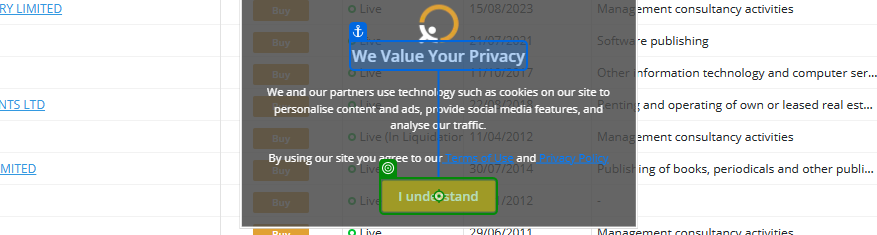
Workflow: Pomada_ExtractCompanyDetails

Step 1: click on 'I understand'

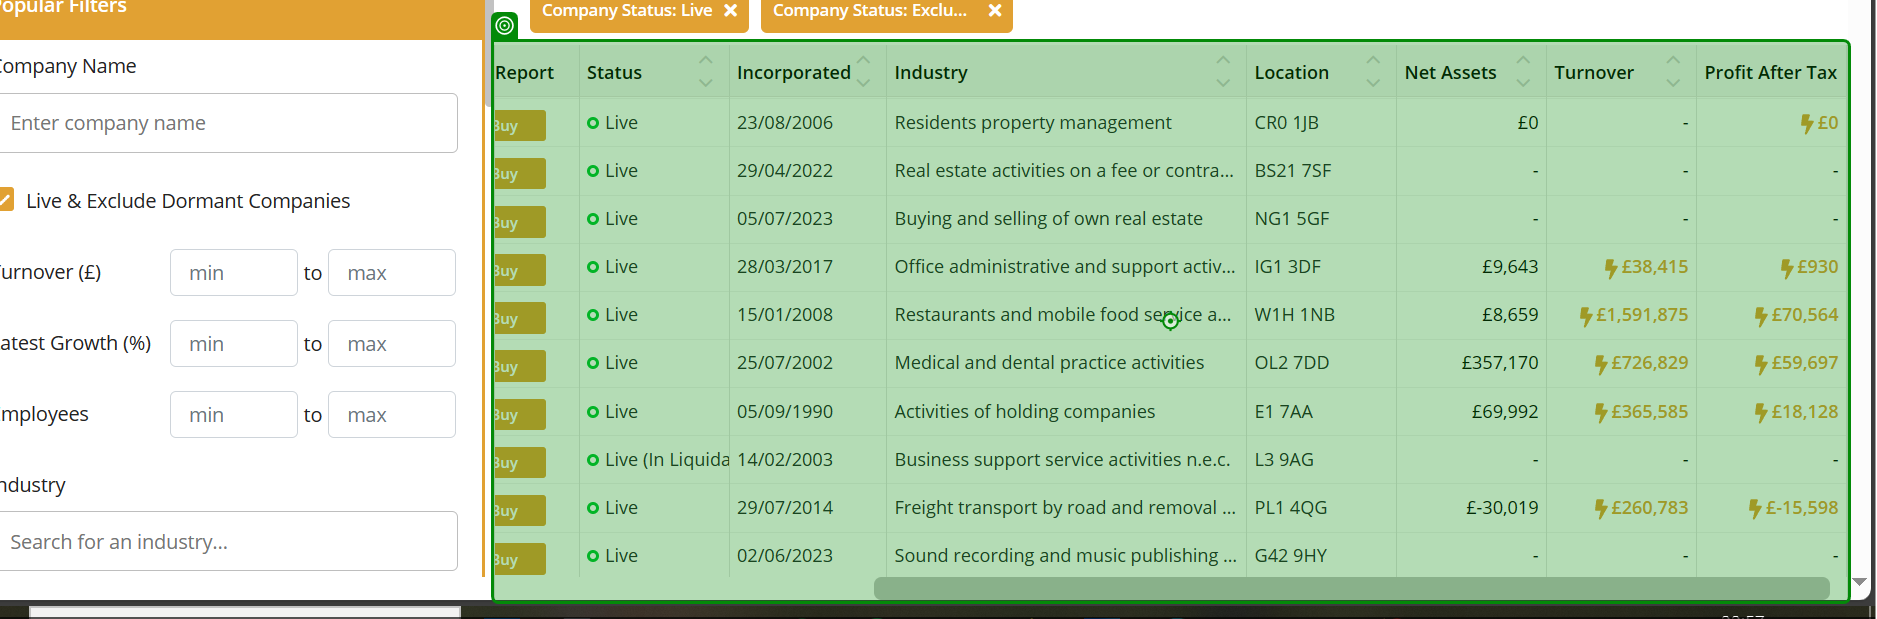
Step 2: Mouse Scroll - Companies Table

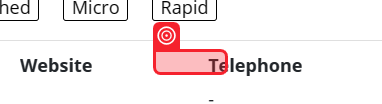
Step 3: SearchedElement

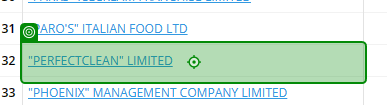
Step 4: click

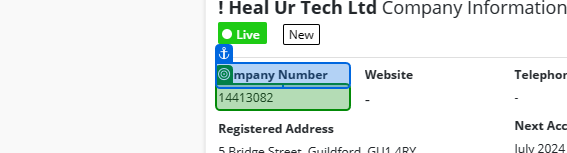
Step 5: get-text from 'Company Number'

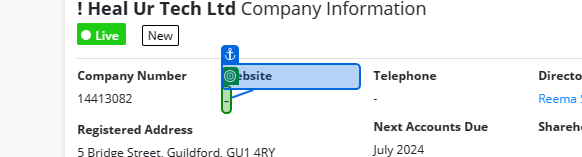
Step 6: get-text from 'Website'

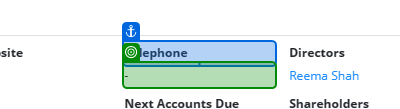
Step 7: get-text from 'Telephone'

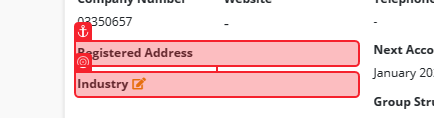
Step 8: get-text from 'Registered Address'

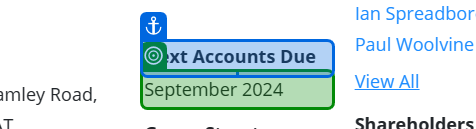
Step 9: get-text from 'Next Accounts Due'

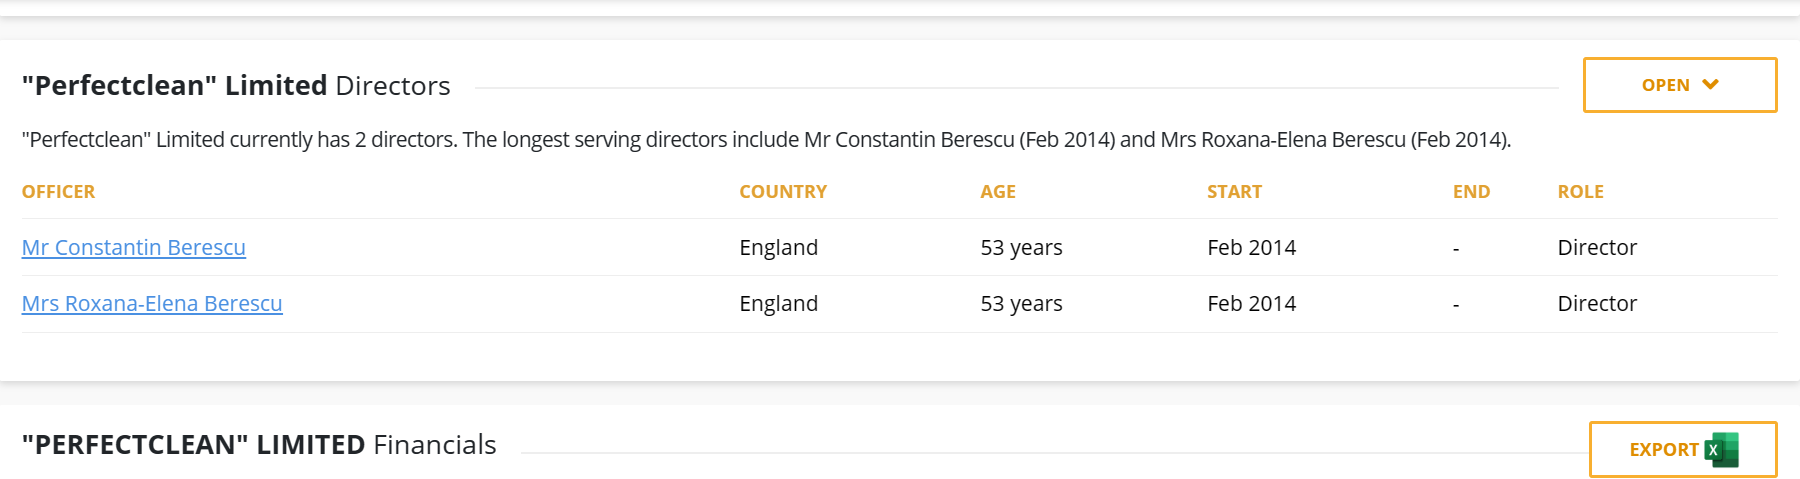
Step 10: get-text

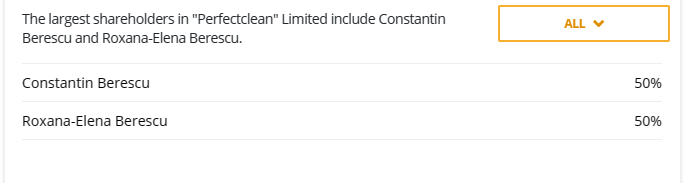
Step 11: get-text

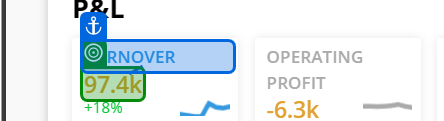
Step 12: get-text from 'turnover'

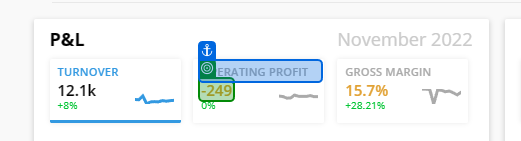
Step 13: get-text from 'operating profit'

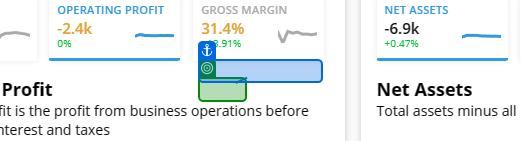
Step 14: get-text from 'gross margin'